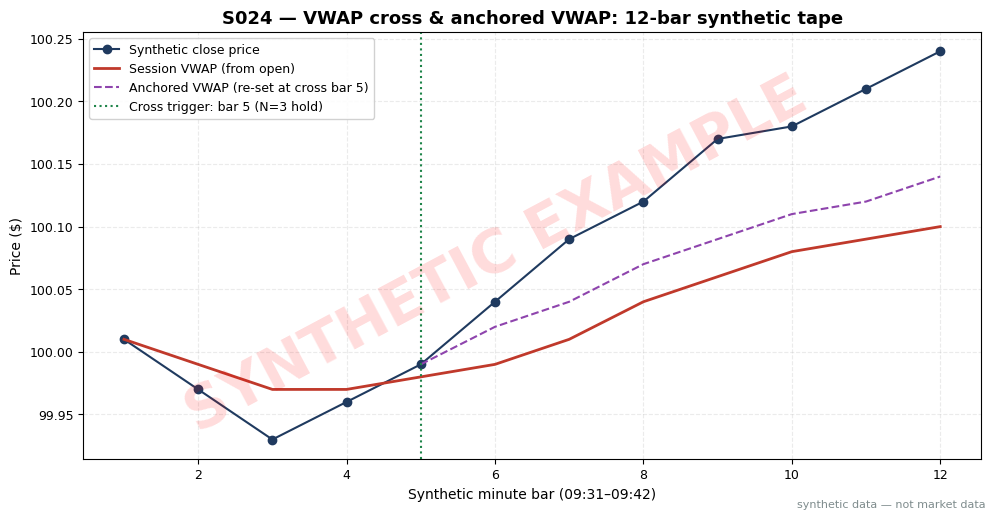

The script that saved this image: (Note: this script raises an exception after producing the figure.)
"""Plot script for S024 worked example. Run with cwd=~/workspace/quant-signals-deep."""
import matplotlib
matplotlib.use("Agg")  # headless render on the Mac/VM
import matplotlib.pyplot as plt
import numpy as np

# ---- HOUSE STYLE (do not restyle) ----
plt.rcParams.update({
    "figure.figsize": (10, 5.2),
    "figure.dpi": 150,
    "savefig.dpi": 150,
    "font.family": "DejaVu Sans",
    "font.size": 10,
    "axes.titlesize": 13,
    "axes.titleweight": "bold",
    "axes.labelsize": 10,
    "axes.grid": True,
    "grid.alpha": 0.25,
    "grid.linestyle": "--",
    "xtick.labelsize": 9,
    "ytick.labelsize": 9,
    "legend.fontsize": 9,
    "legend.framealpha": 0.9,
})
PALETTE = {
    "price":   "#1f3a5f",  # dark navy — primary price/equity line
    "signal":  "#c0392b",  # red — signal / entries
    "signal2": "#8e44ad",  # purple — secondary signal
    "volume":  "#7f8c8d",  # grey — volume bars
    "band":    "#aed6f1",  # light blue — bands / fill
    "profit":  "#1e8449",  # green — profits / long
    "loss":    "#922b21",  # dark red — losses / short
    "zero":    "#2c3e50",  # baseline
}

SEED = 24
rng = np.random.default_rng(SEED)

# --- Synthetic 12-minute tape (seed 24). Design: soft open (price at/below VWAP),
# then buying builds; cross above VWAP at bar 6 on rising volume, holds 3+ bars.
base_close = np.array([100.00, 99.97, 99.94, 99.96, 99.99, 100.04, 100.09,
                       100.13, 100.16, 100.19, 100.21, 100.23])
jitter = np.round(rng.normal(0.0, 0.008, 12), 2)
close = np.round(base_close + jitter, 2)
high = np.round(close + np.abs(np.round(rng.normal(0.020, 0.008, 12), 2)), 2)
low = np.round(close - np.abs(np.round(rng.normal(0.020, 0.008, 12), 2)), 2)
vol = np.array([9100, 8300, 7600, 9400, 11200, 14800, 18600, 21900,
                23400, 20100, 17800, 16500])

tp = np.round((high + low + close) / 3, 2)
vwap = np.round(np.cumsum(tp * vol) / np.cumsum(vol), 2)
dev_bps = np.round((close - vwap) / vwap * 1e4, 1)
above = close > vwap

# Cross trigger: first bar where price crosses above VWAP and stays above for N=3 bars
N = 3
trigger = None
for i in range(1, 12 - N + 1):
    if (not above[i - 1]) and above[i] and above[i:i + N].all():
        trigger = i
        break
# Anchored VWAP re-set at the cross bar (0-based trigger index)
anchor = trigger if trigger is not None else 5
anch_vwap = np.full(12, np.nan)
anch_vwap[anchor:] = np.round(
    np.cumsum(tp[anchor:] * vol[anchor:]) / np.cumsum(vol[anchor:]), 2)
anchor_label = anchor + 1

print("S024 worked-example table (seed 24)")
print("bar |   C    |    V   |   TP   |  VWAP  | AnchVWAP | dev(bps) | above | cross/hold")
for i in range(12):
    av = f"{anch_vwap[i]:7.2f}" if not np.isnan(anch_vwap[i]) else "    n/a"
    mark = ""
    if trigger is not None and i == trigger:
        mark = "<- CROSS"
    if trigger is not None and i > trigger and above[i]:
        mark = "<- holds"
    print(f"{i+1:>2} | {close[i]:6.2f} | {vol[i]:6d} | {tp[i]:6.2f} | {vwap[i]:6.2f} | {av} | "
          f"{dev_bps[i]:7.1f} | {'Y' if above[i] else 'n':^5} | {mark}")
print(f"\nCross trigger (N=3 hold): bar {trigger+1 if trigger is not None else 'NONE'}")

x = np.arange(1, 13)
plt.plot(x, close, marker="o", color=PALETTE["price"], label="Synthetic close price")
plt.plot(x, vwap, color=PALETTE["signal"], linewidth=2, label="Session VWAP (from open)")
plt.plot(x, anch_vwap, linestyle="--", color=PALETTE["signal2"],
         label=f"Anchored VWAP (re-set at cross bar {anchor_label})")
if trigger is not None:
    plt.axvline(trigger + 1, color=PALETTE["profit"], linestyle=":",
                label=f"Cross trigger: bar {trigger + 1} (N={N} hold)")
plt.xlabel("Synthetic minute bar (09:31–09:42)")
plt.ylabel("Price ($)")
plt.title("S024 — VWAP cross & anchored VWAP: 12-bar synthetic tape")
plt.legend(loc="upper left")

# ---- SYNTHETIC WATERMARK (mandatory) ----
fig = plt.gcf()
fig.text(0.5, 0.5, "SYNTHETIC EXAMPLE", fontsize=42, color="red", alpha=0.14,
         ha="center", va="center", rotation=28, weight="bold", zorder=10)
fig.text(0.99, 0.01, "synthetic data — not market data", fontsize=8, color="#7f8c8d",
         ha="right", va="bottom")
plt.tight_layout()
plt.savefig("images/S024_example.png", bbox_inches="tight")
plt.close()
print("saved images/S024_example.png")
